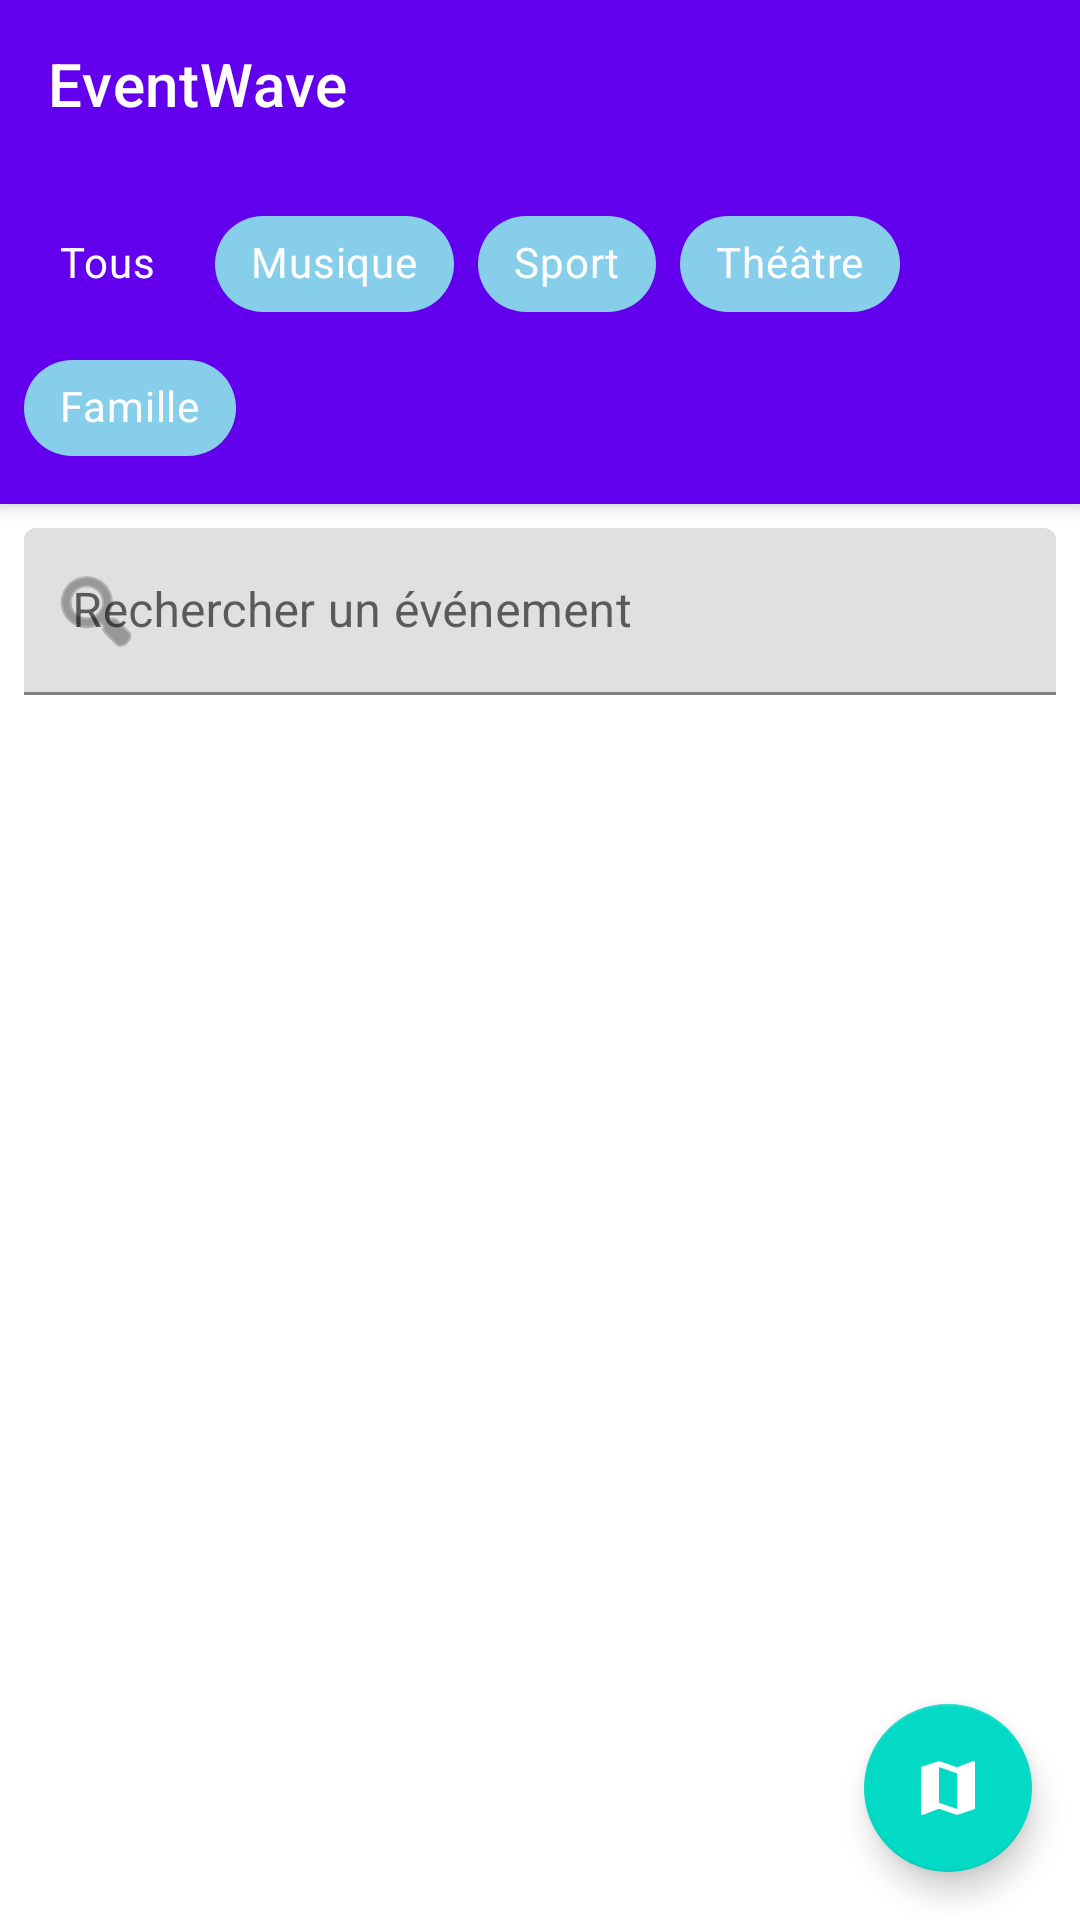

Write the Android layout XML for this screen, with the resource values it uses.
<!-- AndroidManifest.xml: application theme AppTheme -->
<!-- res/layout/fragment_home.xml -->
<?xml version="1.0" encoding="utf-8"?>
<androidx.coordinatorlayout.widget.CoordinatorLayout
    xmlns:android="http://schemas.android.com/apk/res/android"
    xmlns:app="http://schemas.android.com/apk/res-auto"
    android:layout_width="match_parent"
    android:layout_height="match_parent">

    <com.google.android.material.appbar.AppBarLayout
        android:layout_width="match_parent"
        android:layout_height="wrap_content">

        <com.google.android.material.appbar.MaterialToolbar
            android:id="@+id/toolbar"
            android:layout_width="match_parent"
            android:layout_height="?attr/actionBarSize"
            android:background="?attr/colorPrimary"
            app:title="EventWave"
            app:titleTextColor="@android:color/white"/>

        <com.google.android.material.chip.ChipGroup
            android:id="@+id/categoryChipGroup"
            android:layout_width="match_parent"
            android:layout_height="wrap_content"
            android:padding="8dp"
            app:singleSelection="true">

            <com.google.android.material.chip.Chip
                android:id="@+id/chipAll"
                style="@style/Widget.MaterialComponents.Chip.Choice"
                android:layout_width="wrap_content"
                android:layout_height="wrap_content"
                android:text="Tous"
                android:checked="true"
                app:chipBackgroundColor="@color/chip_background_selector"
                android:textColor="@color/chip_text_color_selector"/>

            <com.google.android.material.chip.Chip
                android:id="@+id/chipMusic"
                style="@style/Widget.MaterialComponents.Chip.Choice"
                android:layout_width="wrap_content"
                android:layout_height="wrap_content"
                android:text="Musique"
                app:chipBackgroundColor="@color/chip_background_selector"
                android:textColor="@color/chip_text_color_selector"/>

            <com.google.android.material.chip.Chip
                android:id="@+id/chipSports"
                style="@style/Widget.MaterialComponents.Chip.Choice"
                android:layout_width="wrap_content"
                android:layout_height="wrap_content"
                android:text="Sport"
                app:chipBackgroundColor="@color/chip_background_selector"
                android:textColor="@color/chip_text_color_selector"/>

            <com.google.android.material.chip.Chip
                android:id="@+id/chipTheater"
                style="@style/Widget.MaterialComponents.Chip.Choice"
                android:layout_width="wrap_content"
                android:layout_height="wrap_content"
                android:text="Théâtre"
                app:chipBackgroundColor="@color/chip_background_selector"
                android:textColor="@color/chip_text_color_selector"/>

            <com.google.android.material.chip.Chip
                android:id="@+id/chipFamily"
                style="@style/Widget.MaterialComponents.Chip.Choice"
                android:layout_width="wrap_content"
                android:layout_height="wrap_content"
                android:text="Famille"
                app:chipBackgroundColor="@color/chip_background_selector"
                android:textColor="@color/chip_text_color_selector"/>

        </com.google.android.material.chip.ChipGroup>

    </com.google.android.material.appbar.AppBarLayout>

    <androidx.constraintlayout.widget.ConstraintLayout
        android:layout_width="match_parent"
        android:layout_height="match_parent"
        app:layout_behavior="@string/appbar_scrolling_view_behavior">

        <com.google.android.material.textfield.TextInputLayout
            android:id="@+id/searchLayout"
            android:layout_width="match_parent"
            android:layout_height="wrap_content"
            android:layout_margin="8dp"
            app:startIconDrawable="@android:drawable/ic_menu_search"
            app:layout_constraintTop_toTopOf="parent">

            <com.google.android.material.textfield.TextInputEditText
                android:id="@+id/searchEditText"
                android:layout_width="match_parent"
                android:layout_height="wrap_content"
                android:hint="Rechercher un événement"/>

        </com.google.android.material.textfield.TextInputLayout>

        <androidx.recyclerview.widget.RecyclerView
            android:id="@+id/eventsRecyclerView"
            android:layout_width="match_parent"
            android:layout_height="0dp"
            android:padding="8dp"
            android:clipToPadding="false"
            app:layout_constraintTop_toBottomOf="@id/searchLayout"
            app:layout_constraintBottom_toBottomOf="parent"/>

        <ProgressBar
            android:id="@+id/progressBar"
            android:layout_width="wrap_content"
            android:layout_height="wrap_content"
            android:visibility="gone"
            android:indeterminate="true"
            app:layout_constraintTop_toTopOf="parent"
            app:layout_constraintBottom_toBottomOf="parent"
            app:layout_constraintStart_toStartOf="parent"
            app:layout_constraintEnd_toEndOf="parent"/>

    </androidx.constraintlayout.widget.ConstraintLayout>

    <com.google.android.material.floatingactionbutton.FloatingActionButton
        android:id="@+id/fabMap"
        android:layout_width="wrap_content"
        android:layout_height="wrap_content"
        android:layout_margin="16dp"
        android:layout_gravity="bottom|end"
        android:src="@drawable/ic_map"
        android:contentDescription="Voir sur la carte"
        app:tint="@android:color/white"/>

</androidx.coordinatorlayout.widget.CoordinatorLayout>
<!-- resources referenced by this layout -->
<resources>
  <!-- drawable ic_map (drawable) -->
  <vector xmlns:android="http://schemas.android.com/apk/res/android"
      android:width="24dp"
      android:height="24dp"
      android:viewportWidth="24"
      android:viewportHeight="24"
      android:tint="?attr/colorOnPrimary">
    <path
        android:fillColor="@android:color/white"
        android:pathData="M20.5,3l-0.16,0.03L15,5.1 9,3 3.36,4.9c-0.21,0.07 -0.36,0.25 -0.36,0.48V20.5c0,0.28 0.22,0.5 0.5,0.5l0.16,-0.03L9,18.9l6,2.1 5.64,-1.9c0.21,-0.07 0.36,-0.25 0.36,-0.48V3.5c0,-0.28 -0.22,-0.5 -0.5,-0.5zM15,19l-6,-2.11V5l6,2.11V19z"/>
  </vector>
  <style name="AppTheme" parent="Theme.MaterialComponents.DayNight.NoActionBar">
          
          <item name="colorPrimary">@color/colorPrimary</item>
          <item name="colorPrimaryDark">@color/colorPrimaryDark</item>
          <item name="colorAccent">@color/colorAccent</item>
      </style>
  <!-- not gathered from this repository: default colours our renderer supplied (Android Studio template values) -->
  <color name="colorPrimary">#FF6200EE</color>
  <color name="colorPrimaryDark">#FF3700B3</color>
  <color name="colorAccent">#FF03DAC5</color>
</resources>
